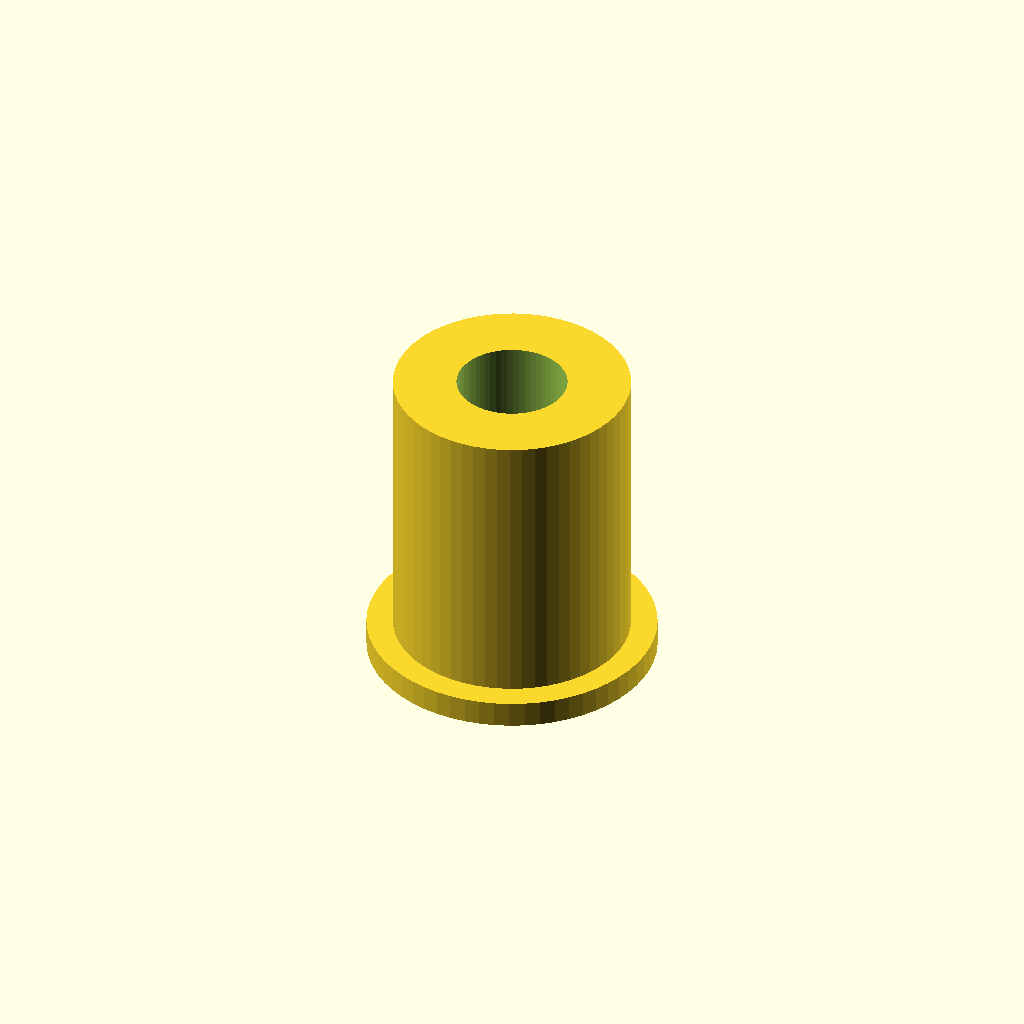
Cell 1 — every parameter at its default value.
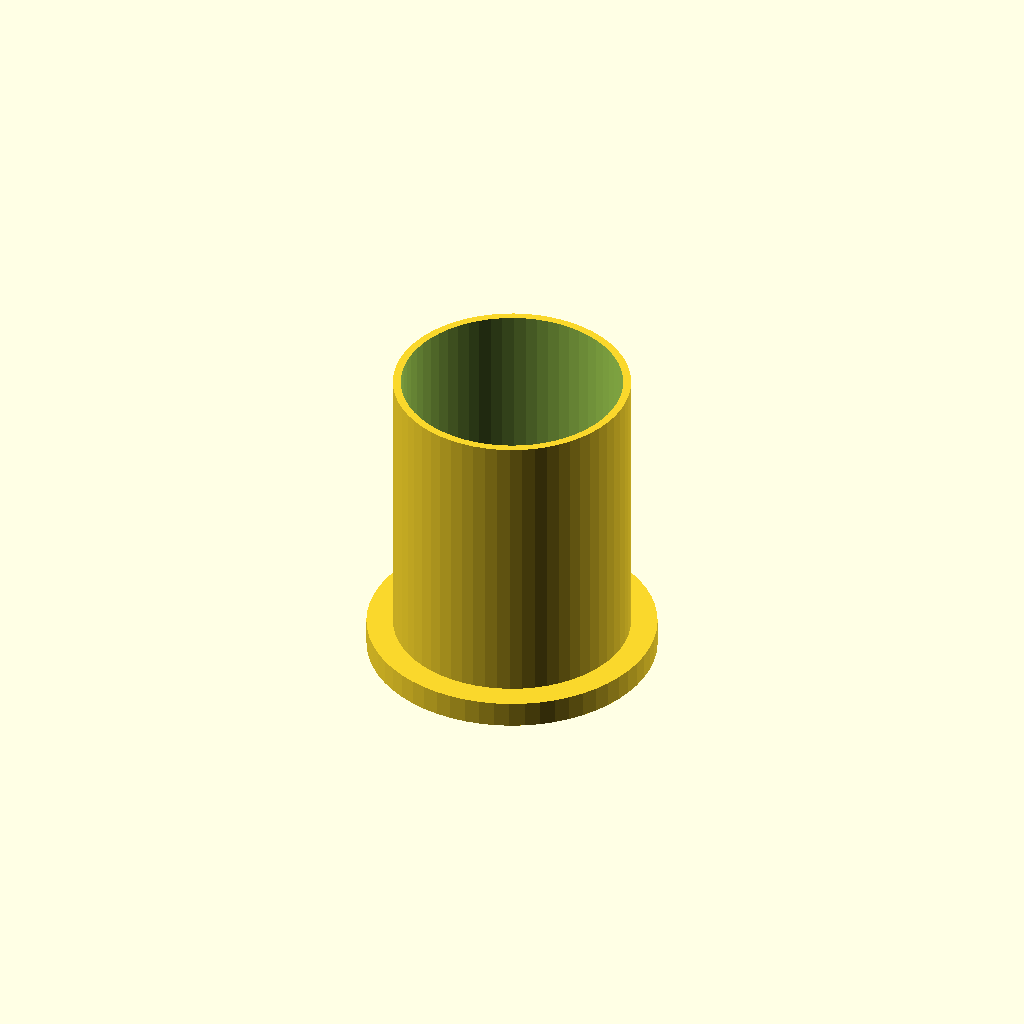
Cell 2 — thread_d set to 16.8, the other parameters unchanged.
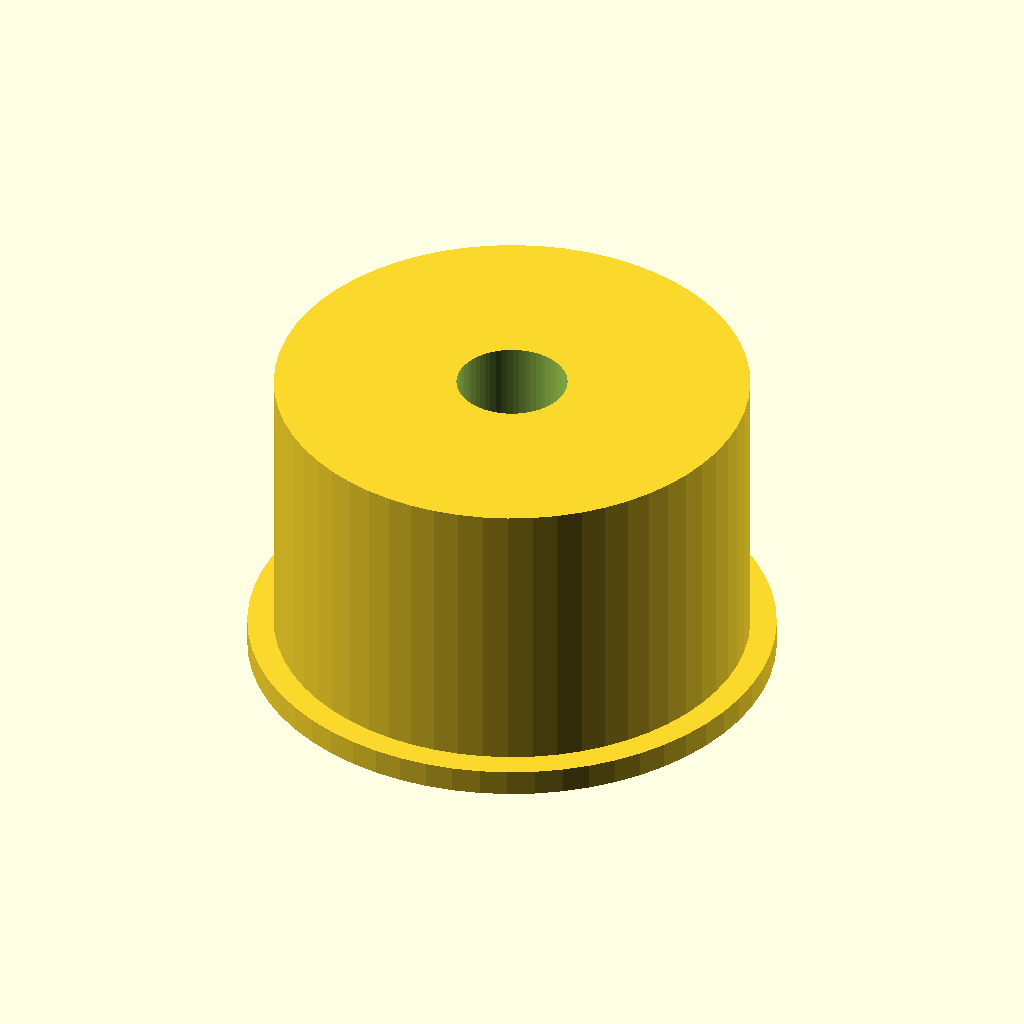
Cell 3 — outer_d set to 36, the other parameters unchanged.
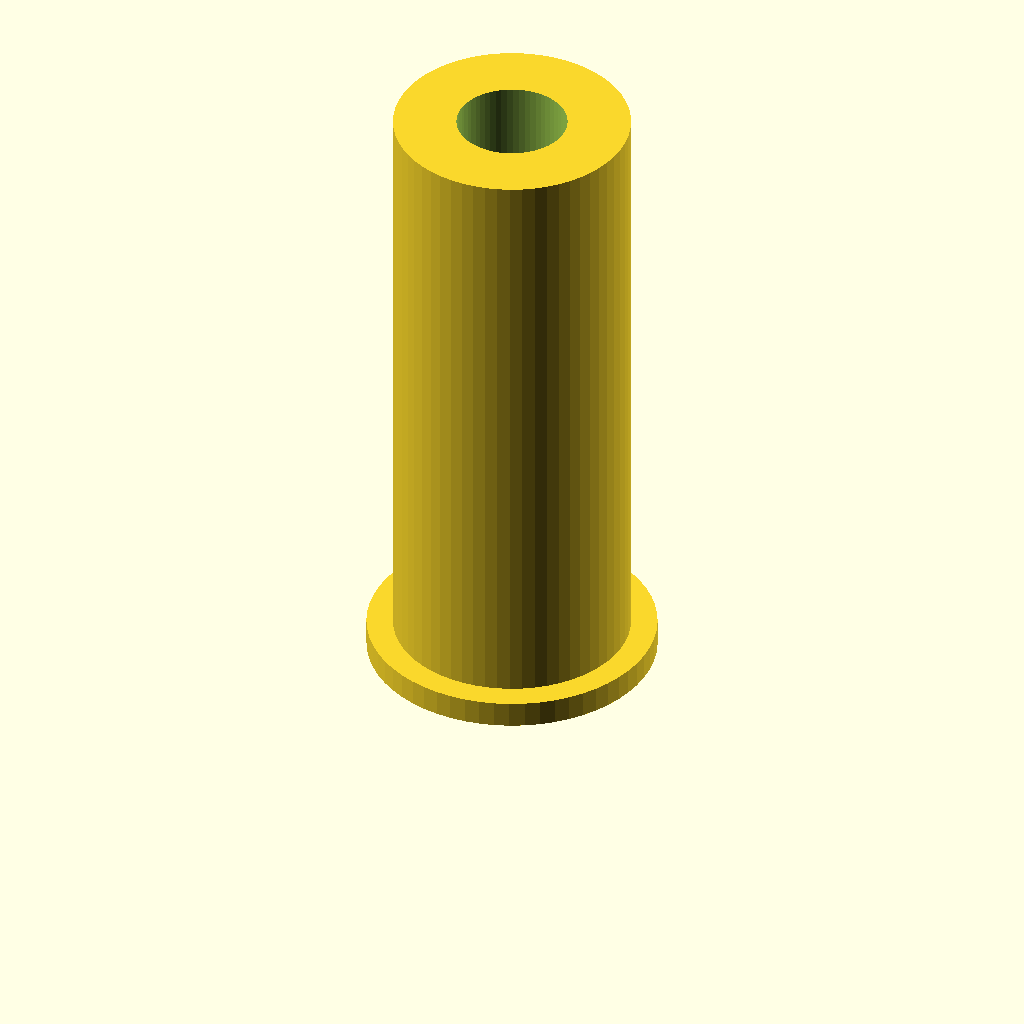
Cell 4: the same model with length = 48.
One fixed orthographic camera (rotation 55°, 0°, 25°; colour scheme Cornfield) for every cell.
Source of the model, optional_data/data/parts/part_0705.scad:
// Motor mounting standoff.
$fn = 60;
eps = 0.02;
thread_d = 8.4;
outer_d = 18;
length = 24;
difference() {
    union() { cylinder(d=outer_d,h=length); cylinder(d=outer_d+4,h=2); }
    translate([0,0,-eps]) cylinder(d=thread_d,h=length+2*eps);
}
Parameter table extracted from the source (name, type, default, range or options):
eps: number, default 0.02
thread_d: number, default 8.4
outer_d: number, default 18
length: number, default 24
